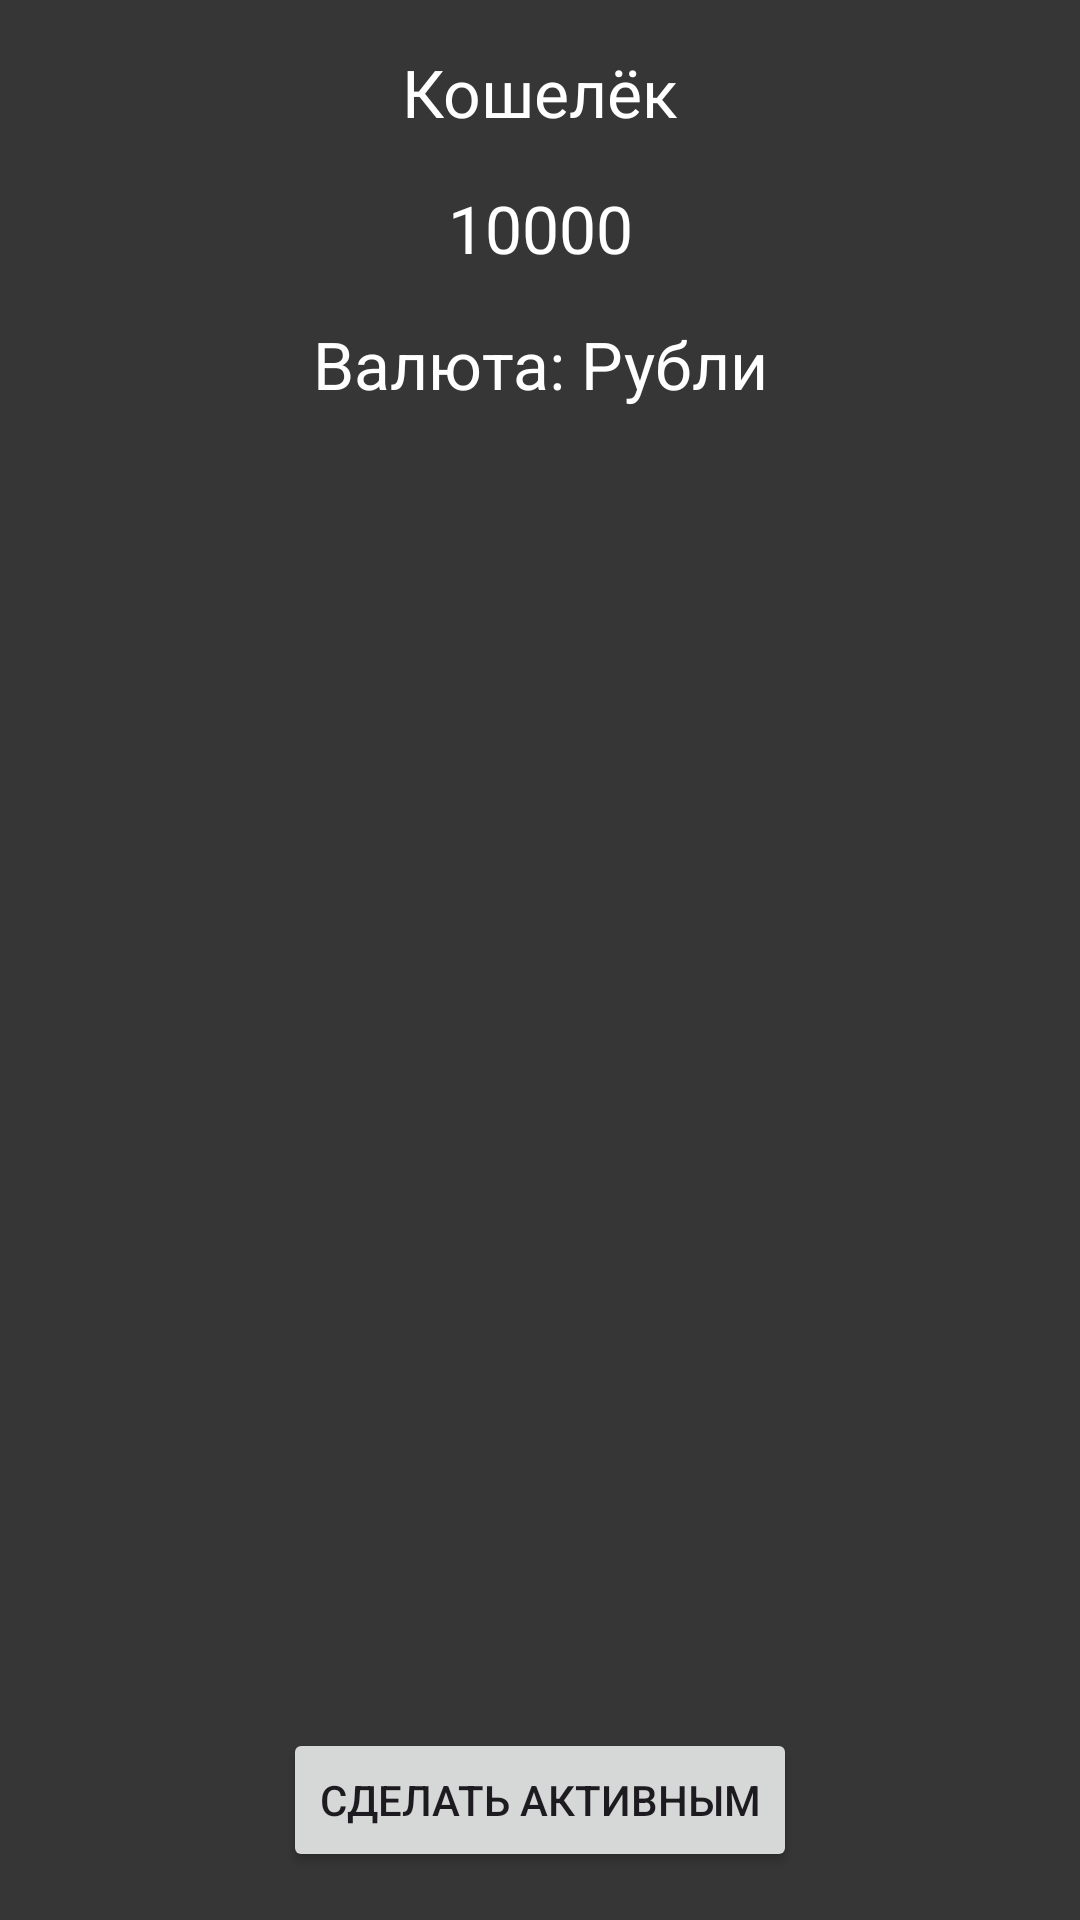

The Android layout XML behind this screen, and the referenced resources:
<!-- AndroidManifest.xml: application theme Theme.FinanceKeeperJava -->
<!-- res/layout/activity_wallet_info.xml -->
<?xml version="1.0" encoding="utf-8"?>
<androidx.constraintlayout.widget.ConstraintLayout xmlns:android="http://schemas.android.com/apk/res/android"
    xmlns:app="http://schemas.android.com/apk/res-auto"
    xmlns:tools="http://schemas.android.com/tools"
    android:layout_width="match_parent"
    android:layout_height="match_parent"
    android:background="@color/gray"
    android:padding="16dp"
    tools:context=".presentation.main.profile.wallets.WalletInfoActivity">

    <TextView
        android:id="@+id/wallet_name_tv"
        android:layout_width="wrap_content"
        android:layout_height="wrap_content"
        android:text="Кошелёк"
        android:textColor="@color/white"
        android:textSize="22sp"
        app:layout_constraintEnd_toEndOf="parent"
        app:layout_constraintStart_toStartOf="parent"
        app:layout_constraintTop_toTopOf="parent" />

    <TextView
        android:id="@+id/wallet_balance_tv"
        android:layout_width="wrap_content"
        android:layout_height="wrap_content"
        android:layout_marginTop="16dp"
        android:text="10000"
        android:textColor="@color/white"
        android:textSize="22sp"
        app:layout_constraintEnd_toEndOf="parent"
        app:layout_constraintStart_toStartOf="parent"
        app:layout_constraintTop_toBottomOf="@id/wallet_name_tv" />

    <TextView
        android:id="@+id/wallet_currency_tv"
        android:layout_width="wrap_content"
        android:layout_height="wrap_content"
        android:text="Валюта: Рубли"
        android:textColor="@color/white"
        android:textSize="22sp"
        app:layout_constraintEnd_toEndOf="parent"
        app:layout_constraintStart_toStartOf="parent"
        android:layout_marginTop="16dp"
        app:layout_constraintTop_toBottomOf="@id/wallet_balance_tv" />


    <Button
        android:id="@+id/setActive_Button"
        android:layout_width="wrap_content"
        android:layout_height="wrap_content"
        android:text="Сделать активным"
        app:layout_constraintBottom_toBottomOf="parent"
        app:layout_constraintEnd_toEndOf="parent"
        app:layout_constraintStart_toStartOf="parent" />

</androidx.constraintlayout.widget.ConstraintLayout>
<!-- resources referenced by this layout -->
<resources>
  <color name="gray">#373636</color>
  <color name="white">#FFFFFFFF</color>
  <style name="Theme.FinanceKeeperJava" parent="Base.Theme.FinanceKeeperJava" />
  <style name="Base.Theme.FinanceKeeperJava" parent="Theme.Material3.DayNight.NoActionBar">
          
          
      </style>
</resources>
